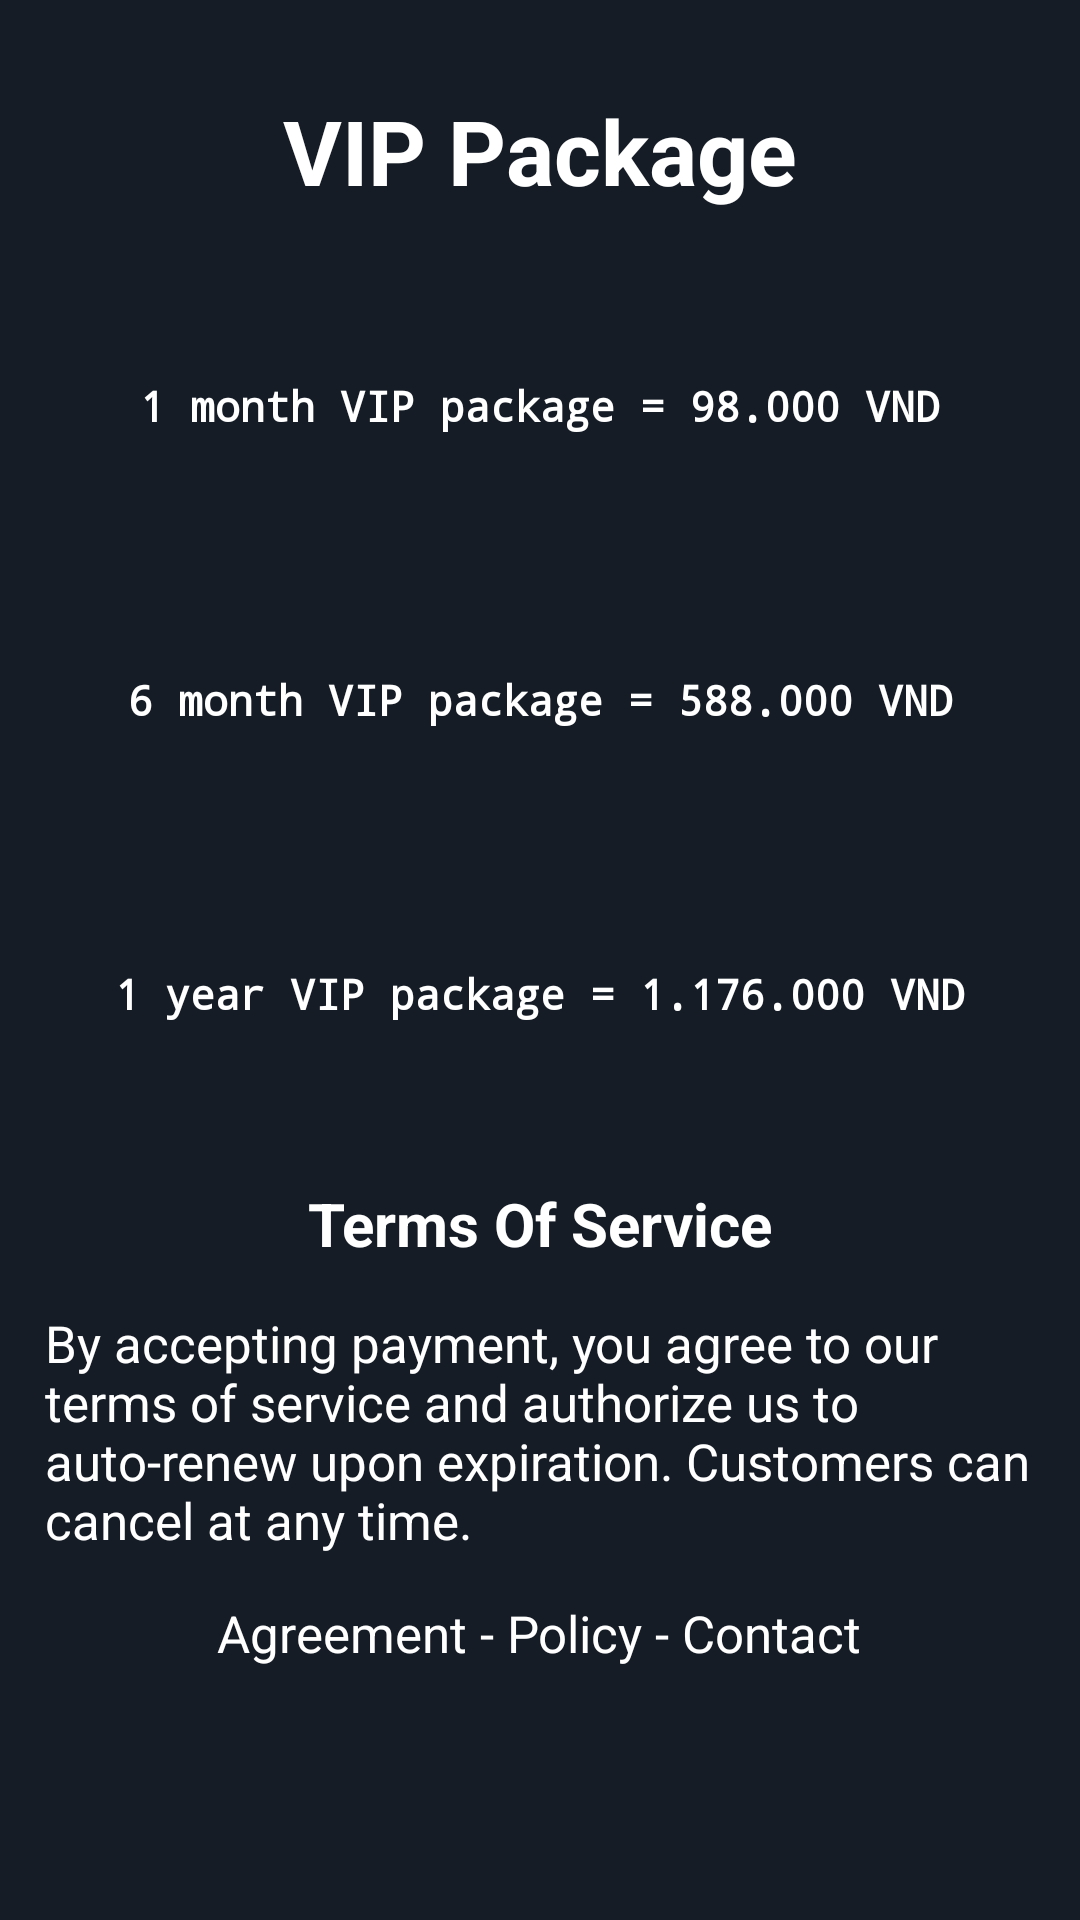

Android layout source for this screen:
<!-- AndroidManifest.xml: application theme Theme.MovieNavigation -->
<!-- res/layout/activity_payment.xml -->
<?xml version="1.0" encoding="utf-8"?>

<LinearLayout xmlns:android="http://schemas.android.com/apk/res/android"
    xmlns:app="http://schemas.android.com/apk/res-auto"
    xmlns:tools="http://schemas.android.com/tools"
    android:layout_width="match_parent"
    android:layout_height="match_parent"
    android:orientation="vertical"
    android:gravity="center_horizontal"
    android:background="@color/colorPrimary"
    tools:context=".activity.PaymentActivity">

    <TextView
        android:layout_width="wrap_content"
        android:layout_height="wrap_content"
        android:layout_marginTop="30dp"
        android:text="VIP Package"
        android:textColor="@color/white"
        android:textStyle="bold"
        android:textSize="30dp" />

    <TextView
        android:id="@+id/tvVIP1"
        android:layout_width="match_parent"
        android:layout_height="70dp"
        android:gravity="center"
        android:layout_marginLeft="10dp"
        android:layout_marginRight="10dp"
        android:layout_marginTop="30dp"
        android:layout_marginBottom="8dp"
        android:background="@drawable/button_bg"
        android:padding="16dp"
        android:text="1 month VIP package = 98.000 VND"
        app:layout_constraintEnd_toEndOf="parent"
        app:layout_constraintTop_toTopOf="parent"
        app:layout_constraintStart_toStartOf="parent"
        android:textColor="@color/white"
        android:typeface="monospace"
        android:textStyle="bold" />

    <TextView
        android:id="@+id/tvVIP2"
        android:layout_width="match_parent"
        android:layout_height="70dp"
        android:gravity="center"
        android:layout_marginLeft="10dp"
        android:layout_marginRight="10dp"
        android:layout_marginTop="20dp"
        android:layout_marginBottom="8dp"
        android:background="@drawable/button_bg"
        android:padding="16dp"
        android:text="6 month VIP package = 588.000 VND"
        app:layout_constraintEnd_toEndOf="parent"
        app:layout_constraintStart_toStartOf="parent"
        app:layout_constraintTop_toBottomOf="@id/tvVIP1"
        android:textColor="@color/white"
        android:typeface="monospace"
        android:textStyle="bold" />

    <TextView
        android:id="@+id/tvVIP3"
        android:layout_width="match_parent"
        android:layout_height="70dp"
        android:gravity="center"
        android:layout_marginLeft="10dp"
        android:layout_marginRight="10dp"
        android:layout_marginTop="20dp"
        android:layout_marginBottom="8dp"
        android:background="@drawable/button_bg"
        android:padding="16dp"
        android:text="1 year VIP package = 1.176.000 VND"
        app:layout_constraintEnd_toEndOf="parent"
        app:layout_constraintStart_toStartOf="parent"
        app:layout_constraintTop_toBottomOf="@id/tvVIP2"
        android:textColor="@color/white"
        android:typeface="monospace"
        android:textStyle="bold" />

    <TextView
        android:layout_width="wrap_content"
        android:layout_height="wrap_content"
        android:text="Terms Of Service"
        android:textSize="20sp"
        android:textColor="@color/white"
        android:textStyle="bold"
        android:layout_marginTop="20dp"/>

    <TextView
        android:layout_width="wrap_content"
        android:layout_height="wrap_content"
        android:text="By accepting payment, you agree to our terms of service and authorize us to auto-renew upon expiration. Customers can cancel at any time."
        android:textColor="@color/white"
        android:layout_margin="15dp"
        android:textSize="17sp"/>

    <TextView
        android:layout_width="wrap_content"
        android:layout_height="wrap_content"
        android:text="Agreement - Policy - Contact"
        android:textColor="@color/white"
        android:textSize="17sp"/>

</LinearLayout>
<!-- resources referenced by this layout -->
<resources>
  <color name="colorPrimary">#151c25</color>
  <color name="white">#FFFFFFFF</color>
  <style name="Theme.MovieNavigation" parent="Theme.MaterialComponents.DayNight.NoActionBar">
          
          <item name="colorPrimary">@color/red</item>
          <item name="colorPrimaryVariant">@color/purple_700</item>
          <item name="colorOnPrimary">@color/white</item>
          
          <item name="colorSecondary">@color/teal_200</item>
          <item name="colorSecondaryVariant">@color/teal_700</item>
          <item name="colorOnSecondary">@color/black</item>
          
          <item name="android:statusBarColor" tools:targetApi="l">?attr/colorPrimaryVariant</item>
          
      </style>
  <color name="red">#F60808</color>
  <color name="purple_700">#FF3700B3</color>
  <color name="teal_200">#FF03DAC5</color>
  <color name="teal_700">#FF018786</color>
  <color name="black">#FF000000</color>
</resources>
